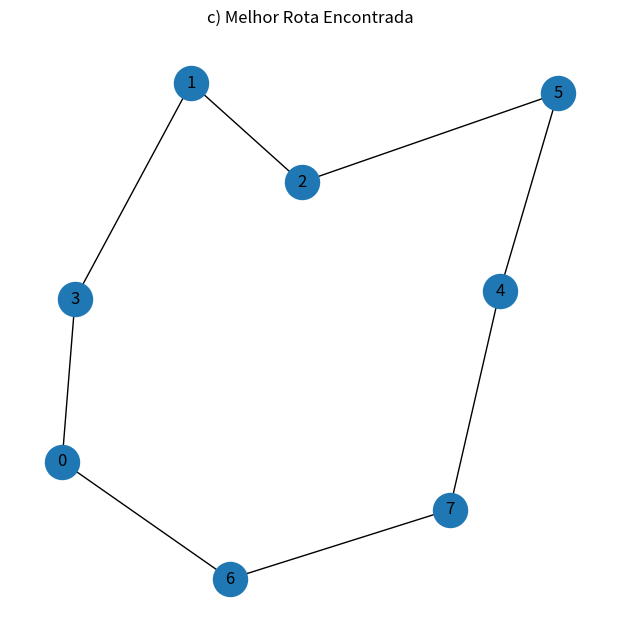
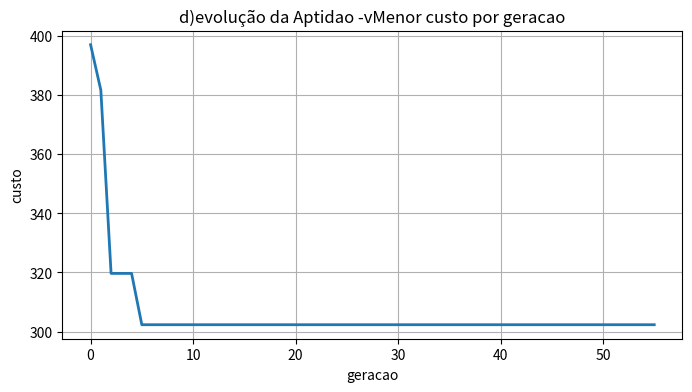

These charts were generated, in order, by the following Python code:
import random
import matplotlib.pyplot as plt
import networkx as nx
import math

random.seed(32)
Ncidades = 8

cidades = {i:(random.uniform(0,100), random.uniform(0,100)) for i in range(Ncidades)}

G = nx.Graph()
for node, pos in cidades.items():
    G.add_node(node, pos=pos)

def distancia(c1, c2):  #TSP usa dist euclidiana
    x1, y1 = cidades[c1]
    x2, y2 = cidades[c2]
    return math.sqrt((x1-x2)**2 + (y1-y2)**2)

def custo_total(percurso):  #custo total de um percurso
    total = 0
    for i in range(len(percurso)):
        c_atual = percurso[i]
        c_prox = percurso[(i + 1) % len(percurso)]  #retorno a origem
        total += distancia(c_atual, c_prox)
    return total

def criar_pop(tamanho_pop):  #cada individuo é uma permutacao das cidades
    pop = []
    for _ in range(tamanho_pop):
        individuo = list(cidades.keys())
        random.shuffle(individuo)
        pop.append(individuo)
    return pop

def aptidao(individuo):
    return 1 / custo_total(individuo)

def sel_torneio(pop, k=3):
    participantes = random.sample(pop, k)
    participantes.sort(key=lambda ind: custo_total(ind))
    return participantes[0]

def crossover_ox(pai1, pai2):  #ox foi escolhido
    a, b = sorted(random.sample(range(len(pai1)), 2))
    filho = [None] * len(pai1)

    #copia segmento do pai1
    filho[a:b] = pai1[a:b]

    #preenche resto com pai2
    pos = b
    for cidade in pai2:
        if cidade not in filho:
            if pos == len(filho):
                pos = 0
            filho[pos] = cidade
            pos += 1
    return filho

def mut_swap(individuo, taxa=0.03):
    if random.random() < taxa: 
        a, b = random.sample(range(len(individuo)), 2)
        individuo[a], individuo[b] = individuo[b], individuo[a]
    return individuo

def alg_genetico(pop_size=80, geracoes=200, num_elite=2):
    pop = criar_pop(pop_size)
    melhor_por_geracao = []

    melhor_anterior = float('inf')
    sem_melhora = 0
    limite_sem_melhora = 50


    for g in range(geracoes):
        elite = sorted(pop, key=custo_total)[:num_elite]
        nova_pop = []

        for _ in range(pop_size - num_elite):
            pai1 = sel_torneio(pop)
            pai2 = sel_torneio(pop)

            filho = crossover_ox(pai1, pai2)
            filho = mut_swap(filho)

            nova_pop.append(filho)

        nova_pop.extend(elite)#add elites

        pop = nova_pop

        # registra melhor da geração
        melhor = min(pop, key=custo_total)
        melhor_custo = custo_total(melhor)
        melhor_por_geracao.append(custo_total(melhor))

        print(f"Geração {g}: melhor custo = {melhor_custo:.2f}")

        if melhor_custo < melhor_anterior:
            melhor_anterior = melhor_custo
            sem_melhora = 0
        else:
            sem_melhora += 1
        
        if sem_melhora >= limite_sem_melhora:
            print("parada or estagnacao")
            break


    melhor_final = min(pop, key=custo_total)
    return melhor_final, melhor_por_geracao



melhor_rota, historico = alg_genetico()

#melhor distancia obtida
melhor_dist = custo_total(melhor_rota)
print(f"a) Melhor distancia obtida: {melhor_dist:.2f}")

#rota correspondente
print("b) Rota correspondente:", melhor_rota)

plt.figure(figsize=(6,6))
G2 = nx.Graph()

#adicionar nós
for node, pos in cidades.items():
    G2.add_node(node, pos=pos)

#adicionar arestas da melhor rota
for i in range(len(melhor_rota)):
    c1 = melhor_rota[i]
    c2 = melhor_rota[(i+1) % len(melhor_rota)]
    G2.add_edge(c1, c2)

pos = nx.get_node_attributes(G2, 'pos')
nx.draw(G2, pos, with_labels=True, node_size=600)
plt.title("c) Melhor Rota Encontrada")
plt.savefig("melhor_rota.png", dpi=300)
plt.show()

plt.figure(figsize=(8,4))
plt.plot(historico, linewidth=2)
plt.title("d)evolução da Aptidao -vMenor custo por geracao")
plt.xlabel("geracao")
plt.ylabel("custo")
plt.grid(True)
plt.savefig("evolucao_aptidao.png", dpi=300)
plt.show()
